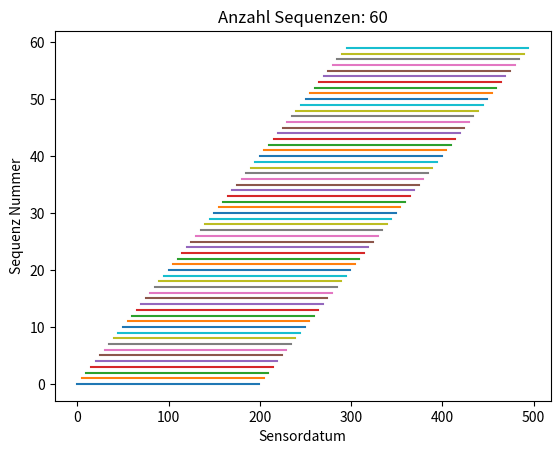

Write the Python code that produced this figure.
import numpy as np
import matplotlib.pyplot as plt

n = 500
seq_len = 200
step = 5

x = []
y = []

c = 0
for c,i in enumerate( range(0,n-seq_len+step,step) ):
    y.append([])
    x.append([])
    y[-1] = np.ones(seq_len) * c
    x[-1] = np.arange(i, i+200)


plt.figure(1)
for i in range(c):
    plt.plot(x[i],y[i])

plt.title('Anzahl Sequenzen: %d' % c)
plt.xlabel('Sensordatum')
plt.ylabel('Sequenz Nummer')
plt.show()


